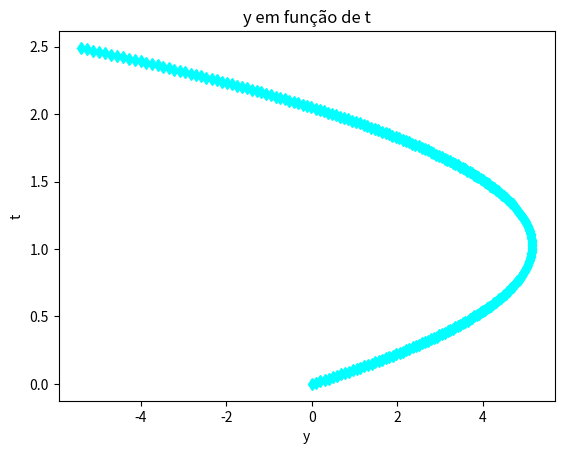
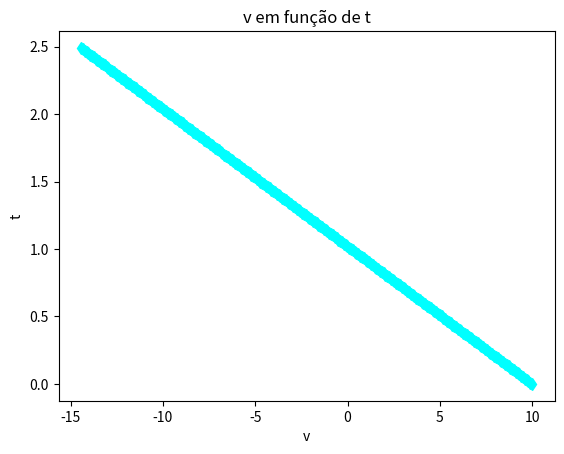

The matplotlib source for these figures, in order:
# -*- coding: utf-8 -*-
"""
Created on Fri Jul 26 20:28:34 2019

@author: joao.alencar
"""

import numpy as np
import matplotlib.pyplot as plt
import pandas as pd

v = np.zeros((250)) #Variavel da Velocidade
y = np.zeros((250)) #Variavel do Deslocamento
t = np.zeros((250)) #Variavel do tempo

v[0] = 10 #Valor da velocidade inicial
y[0] = 0  #Valor do Deslocamento inicial
t[0] = 0  #Valor do tempo  

for i in np.arange(1,250,1): #Condição para a variavel i
     
    v[i]=v[i-1]+0.01*(-9.81) #Série V
    y[i]=y[i-1]+0.01*v[i-1]  #Série y
    t[i]=t[i-1]+0.01         #Série t
   


plt.figure() #mostra a figura
plt.plot(y,t, marker = "d", color = "aqua", linestyle = ':') #plota as vaviaveis no gráfico
plt.xlabel ('y') 
plt.ylabel ('t')
plt.title ('y em função de t')
plt.show

plt.figure()
plt.plot(v,t, marker = "d", color = "aqua", linestyle = ':')
plt.xlabel ('v')
plt.ylabel ('t')
plt.title ('v em função de t')
plt.show




       
          
